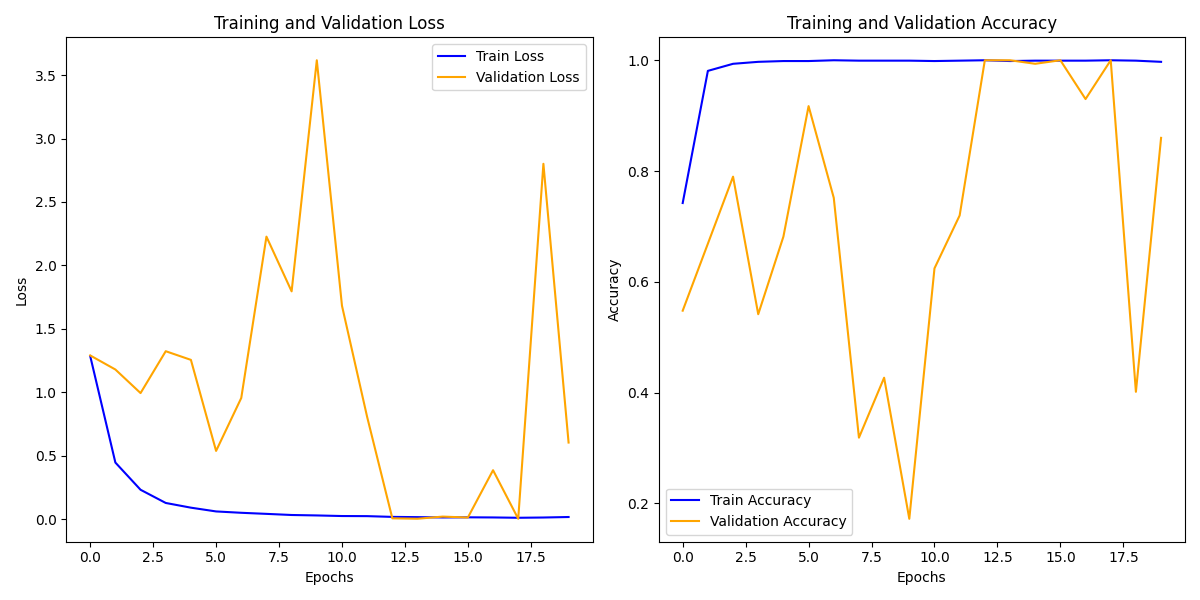

The data file committed next to this chart (first rows):
train_loss, train_acc, val_loss, val_acc
1.286, 0.7422, 1.29, 0.5478
0.4462, 0.9808, 1.18, 0.6688
0.2317, 0.9936, 0.9937, 0.7898
0.1276, 0.9972, 1.324, 0.5414
0.0905, 0.9986, 1.255, 0.6815
0.06084, 0.9986, 0.5379, 0.9172
0.05015, 1.0, 0.9553, 0.7516
0.04164, 0.9993, 2.227, 0.3185
0.03277, 0.9993, 1.796, 0.4268
0.02928, 0.9993, 3.617, 0.172
0.02462, 0.9986, 1.682, 0.6242
0.02376, 0.9993, 0.8053, 0.7197
0.01784, 1.0, 0.006551, 1.0
0.01588, 0.9986, 0.003322, 1.0
0.01337, 0.9993, 0.02013, 0.9936
0.01449, 0.9993, 0.01279, 1.0
0.01345, 0.9993, 0.3858, 0.9299
0.01085, 1.0, 0.002817, 1.0
0.01292, 0.9993, 2.801, 0.4013
0.01689, 0.9972, 0.6037, 0.8599
